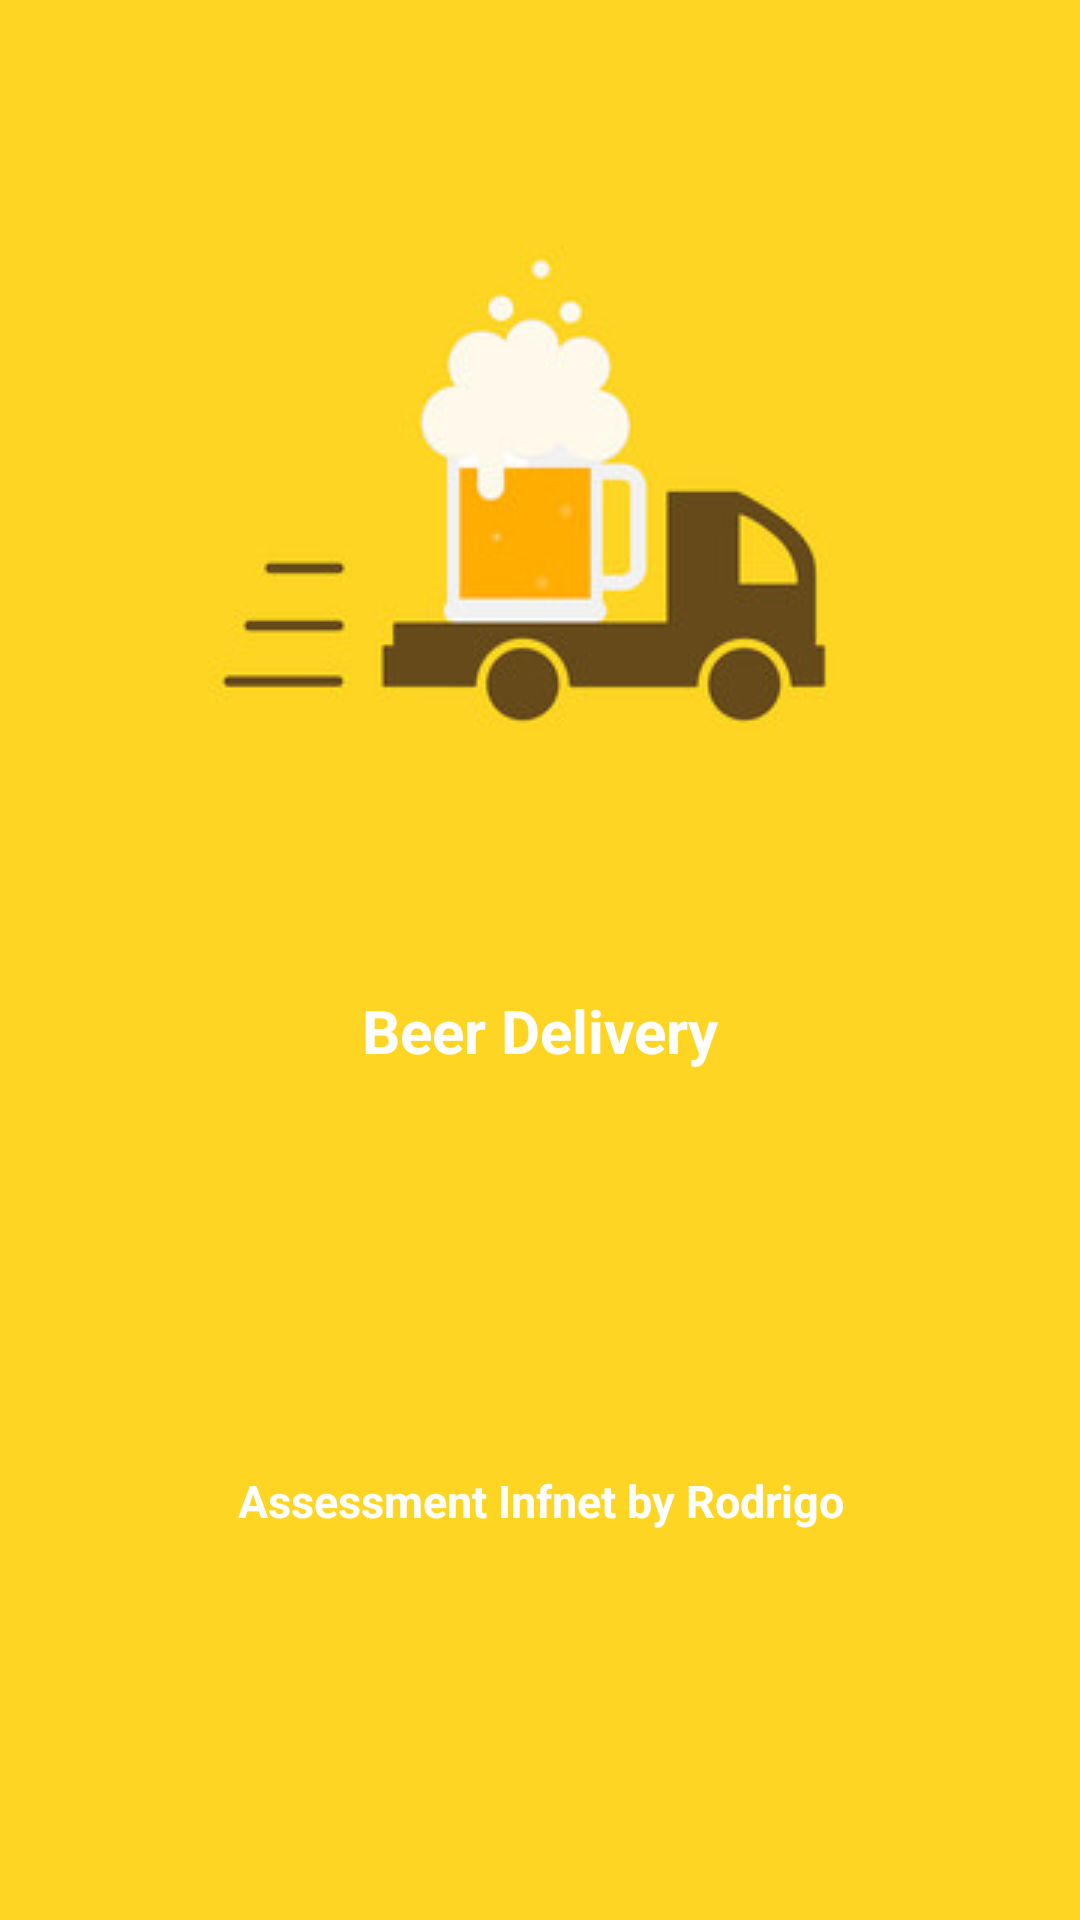

Android layout source for this screen:
<!-- AndroidManifest.xml: application theme AppTheme -->
<!-- res/layout/activity_main.xml -->
<?xml version="1.0" encoding="utf-8"?>
<LinearLayout
    xmlns:android="http://schemas.android.com/apk/res/android"
    xmlns:tools="http://schemas.android.com/tools"
    android:layout_width="match_parent"
    android:layout_height="match_parent"
    android:orientation="vertical"
    android:background="@drawable/bg_grad"
    tools:context=".MainActivity">

    <ImageView
        android:id="@+id/imageView"
        android:layout_width="match_parent"
        android:layout_height="wrap_content"
        android:layout_marginTop="50dp"
        android:src="@drawable/beer_delivery"
        android:contentDescription="@string/todo"
    />

    <TextView
        android:id="@+id/text_view"
        android:layout_width="match_parent"
        android:layout_height="wrap_content"
        android:text="@string/beer_delivery"
        android:textSize="20sp"
        android:textStyle="bold"
        android:gravity="center"
        android:textColor="@color/white"
        android:padding="30dp"
    />

    <ProgressBar
        android:id="@+id/progress_bar"
        android:layout_width="match_parent"
        android:layout_height="wrap_content"
        android:layout_marginTop="20dp"
        android:indeterminateTint="@color/white"
    />

    <TextView
        android:id="@+id/text_view_credits"
        android:layout_width="match_parent"
        android:layout_height="wrap_content"
        android:gravity="center"
        android:layout_marginTop="20dp"
        android:padding="15dp"
        android:text="@string/assessment_infnet_by_rodrigo"
        android:textColor="@color/white"
        android:textSize="15sp"
        android:textStyle="bold"
        android:textAlignment="center"
    />

</LinearLayout>
<!-- resources referenced by this layout -->
<resources>
  <color name="white">#FFFFFFFF</color>
  <!-- drawable beer_delivery: jpg bitmap (drawable, 11666 bytes) -->
  <!-- drawable bg_grad (drawable) -->
  <shape xmlns:android="http://schemas.android.com/apk/res/android"
      android:shape="rectangle">
      <gradient
          android:angle="0"
          android:startColor="@color/gradStart"
          android:endColor="@color/gradStop"
          android:type="linear">
      </gradient>
  </shape>
  <string name="assessment_infnet_by_rodrigo">Assessment Infnet by Rodrigo</string>
  <string name="beer_delivery">Beer Delivery</string>
  <string name="todo">TODO</string>
  <style name="AppTheme" parent="Theme.AppCompat.Light.NoActionBar">
          
          <item name="windowActionBar">false</item>
          <item name="windowNoTitle">true</item>
          <item name="colorPrimary">@color/colorPrimary</item>
          <item name="colorPrimaryDark">@color/colorPrimaryDark</item>
          <item name="colorAccent">@color/colorAccent</item>
      </style>
  <color name="gradStart">#fed523</color>
  <color name="gradStop">#fed523</color>
  <color name="colorPrimary">#fed523</color>
  <color name="colorPrimaryDark">#c7a400</color>
  <color name="colorAccent">#FFFFFF</color>
</resources>
